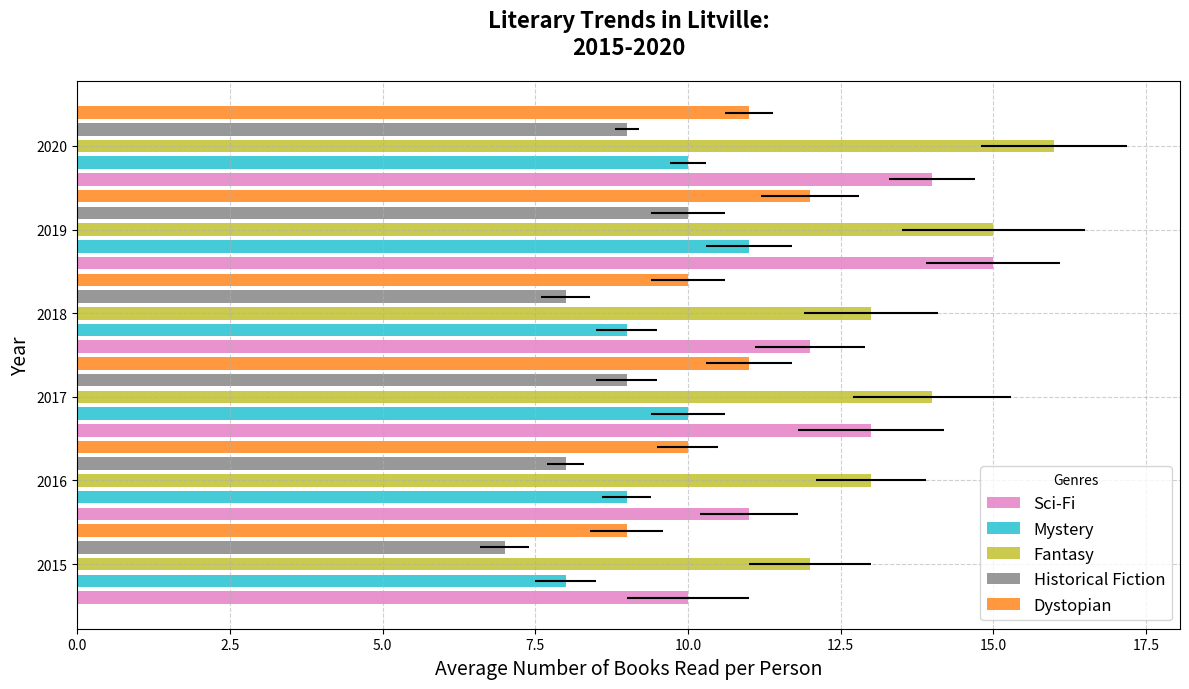

Source code (Python):
import matplotlib.pyplot as plt
import numpy as np

years = np.array([2015, 2016, 2017, 2018, 2019, 2020])

sci_fi = np.array([10, 11, 13, 12, 15, 14])
mystery = np.array([8, 9, 10, 9, 11, 10])
fantasy = np.array([12, 13, 14, 13, 15, 16])
historical_fiction = np.array([7, 8, 9, 8, 10, 9])
dystopian = np.array([9, 10, 11, 10, 12, 11])

errors = {
    "Sci-Fi": np.array([1, 0.8, 1.2, 0.9, 1.1, 0.7]),
    "Mystery": np.array([0.5, 0.4, 0.6, 0.5, 0.7, 0.3]),
    "Fantasy": np.array([1, 0.9, 1.3, 1.1, 1.5, 1.2]),
    "Historical Fiction": np.array([0.4, 0.3, 0.5, 0.4, 0.6, 0.2]),
    "Dystopian": np.array([0.6, 0.5, 0.7, 0.6, 0.8, 0.4]),
}

# New set of colors for each genre
new_colors = ['#e377c2', '#17becf', '#bcbd22', '#7f7f7f', '#ff7f0e']

fig, ax = plt.subplots(figsize=(12, 7))

ax.barh(years - 0.4, sci_fi, xerr=errors["Sci-Fi"], label='Sci-Fi', color=new_colors[0], height=0.15, alpha=0.8)
ax.barh(years - 0.2, mystery, xerr=errors["Mystery"], label='Mystery', color=new_colors[1], height=0.15, alpha=0.8)
ax.barh(years, fantasy, xerr=errors["Fantasy"], label='Fantasy', color=new_colors[2], height=0.15, alpha=0.8)
ax.barh(years + 0.2, historical_fiction, xerr=errors["Historical Fiction"], label='Historical Fiction', color=new_colors[3], height=0.15, alpha=0.8)
ax.barh(years + 0.4, dystopian, xerr=errors["Dystopian"], label='Dystopian', color=new_colors[4], height=0.15, alpha=0.8)

ax.set_title("Literary Trends in Litville:\n2015-2020", fontsize=16, fontweight='bold', pad=20)
ax.set_xlabel("Average Number of Books Read per Person", fontsize=14)
ax.set_ylabel("Year", fontsize=14)
ax.set_yticks(years)
ax.legend(title='Genres', fontsize=12, loc='lower right')
ax.grid(True, linestyle='--', alpha=0.6)

plt.tight_layout()
plt.show()
